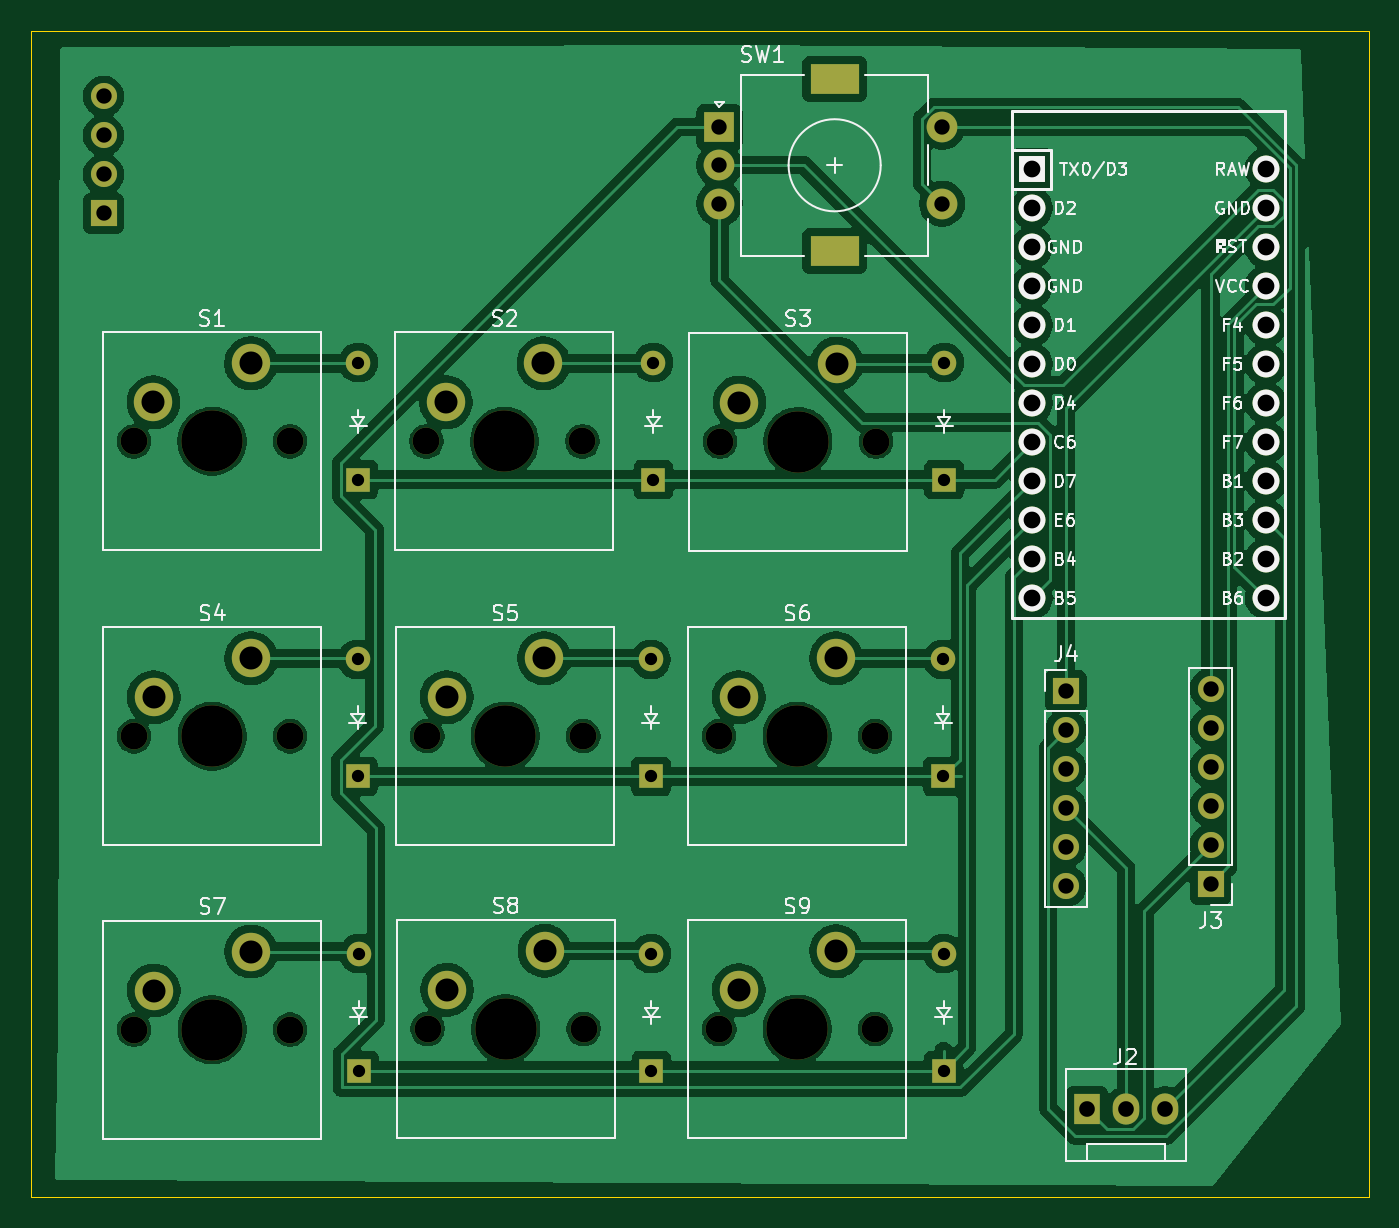
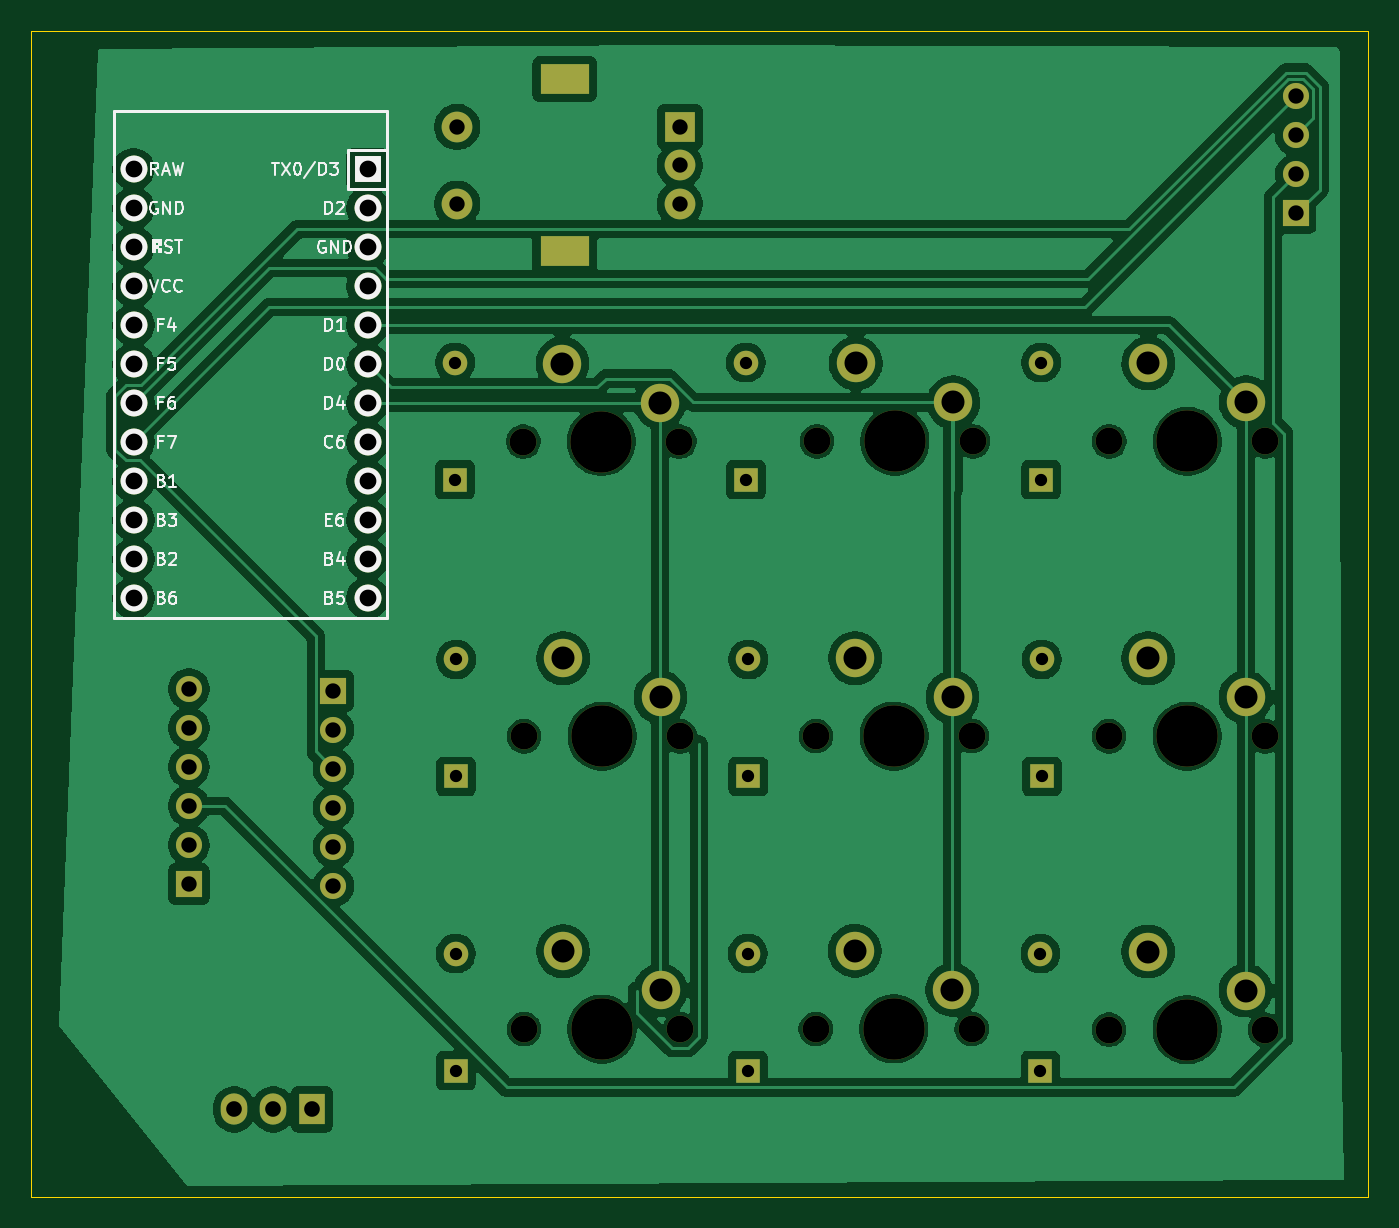
Circuit board: 11 layer files. Board 87.1 x 76.0 mm.
- bottom_copper: HackPad-B_Cu.gbr (185307 bytes)
- bottom_mask: HackPad-B_Mask.gbr (4687 bytes)
- paste: HackPad-B_Paste.gbr (465 bytes)
- bottom_silk: HackPad-B_Silkscreen.gbr (32017 bytes)
- outline: HackPad-Edge_Cuts.gbr (630 bytes)
- top_copper: HackPad-F_Cu.gbr (188390 bytes)
- top_mask: HackPad-F_Mask.gbr (4687 bytes)
- paste: HackPad-F_Paste.gbr (465 bytes)
- top_silk: HackPad-F_Silkscreen.gbr (60391 bytes)
- drill: HackPad-NPTH.drl (910 bytes)
- drill: HackPad-PTH.drl (2246 bytes)

=== bottom_copper: HackPad-B_Cu.gbr (185307 bytes, source omitted) ===
=== bottom_mask: HackPad-B_Mask.gbr ===
%TF.GenerationSoftware,KiCad,Pcbnew,9.0.3*%
%TF.CreationDate,2026-08-02T02:37:07-04:00*%
%TF.ProjectId,HackPad,4861636b-5061-4642-9e6b-696361645f70,rev?*%
%TF.SameCoordinates,Original*%
%TF.FileFunction,Soldermask,Bot*%
%TF.FilePolarity,Negative*%
%FSLAX46Y46*%
G04 Gerber Fmt 4.6, Leading zero omitted, Abs format (unit mm)*
G04 Created by KiCad (PCBNEW 9.0.3) date 2026-08-02 02:37:07*
%MOMM*%
%LPD*%
G01*
G04 APERTURE LIST*
%ADD10R,1.600000X1.600000*%
%ADD11O,1.600000X1.600000*%
%ADD12R,1.700000X1.700000*%
%ADD13O,1.700000X1.700000*%
%ADD14C,1.750000*%
%ADD15C,4.000000*%
%ADD16C,2.500000*%
%ADD17C,1.700000*%
%ADD18R,1.752600X1.752600*%
%ADD19C,1.752600*%
%ADD20R,2.000000X2.000000*%
%ADD21C,2.000000*%
%ADD22R,3.200000X2.000000*%
%ADD23R,1.730000X2.030000*%
%ADD24O,1.730000X2.030000*%
G04 APERTURE END LIST*
D10*
%TO.C,D9*%
X170086000Y-119512174D03*
D11*
X170086000Y-111892174D03*
%TD*%
D12*
%TO.C,J1*%
X115385000Y-63695000D03*
D13*
X115385000Y-61155000D03*
X115385000Y-58615000D03*
X115385000Y-56075000D03*
%TD*%
D14*
%TO.C,S7*%
X117376000Y-116847174D03*
D15*
X122456000Y-116847174D03*
D14*
X127536000Y-116847174D03*
D16*
X118646000Y-114307174D03*
X124996000Y-111767174D03*
%TD*%
D10*
%TO.C,D4*%
X131926000Y-100362174D03*
D11*
X131926000Y-92742174D03*
%TD*%
D10*
%TO.C,D5*%
X151026000Y-100362174D03*
D11*
X151026000Y-92742174D03*
%TD*%
D10*
%TO.C,D8*%
X151066000Y-119512174D03*
D11*
X151066000Y-111892174D03*
%TD*%
D14*
%TO.C,S6*%
X155476000Y-97747174D03*
D15*
X160556000Y-97747174D03*
D14*
X165636000Y-97747174D03*
D16*
X156746000Y-95207174D03*
X163096000Y-92667174D03*
%TD*%
D10*
%TO.C,D7*%
X132006000Y-119512174D03*
D11*
X132006000Y-111892174D03*
%TD*%
D12*
%TO.C,J3*%
X187475000Y-107365000D03*
D17*
X187475000Y-104825000D03*
X187475000Y-102285000D03*
X187475000Y-99745000D03*
X187475000Y-97205000D03*
X187475000Y-94665000D03*
%TD*%
D18*
%TO.C,U1*%
X175835000Y-60815000D03*
D19*
X175835000Y-63355000D03*
X175835000Y-65895000D03*
X175835000Y-68435000D03*
X175835000Y-70975000D03*
X175835000Y-73515000D03*
X175835000Y-76055000D03*
X175835000Y-78595000D03*
X175835000Y-81135000D03*
X175835000Y-83675000D03*
X175835000Y-86215000D03*
X175835000Y-88755000D03*
X191075000Y-88755000D03*
X191075000Y-86215000D03*
X191075000Y-83675000D03*
X191075000Y-81135000D03*
X191075000Y-78595000D03*
X191075000Y-76055000D03*
X191075000Y-73515000D03*
X191075000Y-70975000D03*
X191075000Y-68435000D03*
X191075000Y-65895000D03*
X191075000Y-63355000D03*
X191075000Y-60815000D03*
%TD*%
D14*
%TO.C,S4*%
X117376000Y-97747174D03*
D15*
X122456000Y-97747174D03*
D14*
X127536000Y-97747174D03*
D16*
X118646000Y-95207174D03*
X124996000Y-92667174D03*
%TD*%
D20*
%TO.C,SW1*%
X155495000Y-58055000D03*
D21*
X155495000Y-63055000D03*
X155495000Y-60555000D03*
D22*
X162995000Y-54955000D03*
X162995000Y-66155000D03*
D21*
X169995000Y-63055000D03*
X169995000Y-58055000D03*
%TD*%
D12*
%TO.C,J4*%
X178055000Y-94795000D03*
D17*
X178055000Y-97335000D03*
X178055000Y-99875000D03*
X178055000Y-102415000D03*
X178055000Y-104955000D03*
X178055000Y-107495000D03*
%TD*%
D14*
%TO.C,S1*%
X117361000Y-78537174D03*
D15*
X122441000Y-78537174D03*
D14*
X127521000Y-78537174D03*
D16*
X118631000Y-75997174D03*
X124981000Y-73457174D03*
%TD*%
D10*
%TO.C,D1*%
X131966000Y-81022174D03*
D11*
X131966000Y-73402174D03*
%TD*%
D10*
%TO.C,D3*%
X170136000Y-81022174D03*
D11*
X170136000Y-73402174D03*
%TD*%
D14*
%TO.C,S3*%
X155521000Y-78547174D03*
D15*
X160601000Y-78547174D03*
D14*
X165681000Y-78547174D03*
D16*
X156791000Y-76007174D03*
X163141000Y-73467174D03*
%TD*%
D14*
%TO.C,S8*%
X136481000Y-116797174D03*
D15*
X141561000Y-116797174D03*
D14*
X146641000Y-116797174D03*
D16*
X137751000Y-114257174D03*
X144101000Y-111717174D03*
%TD*%
D14*
%TO.C,S5*%
X136461000Y-97737174D03*
D15*
X141541000Y-97737174D03*
D14*
X146621000Y-97737174D03*
D16*
X137731000Y-95197174D03*
X144081000Y-92657174D03*
%TD*%
D14*
%TO.C,S9*%
X155481000Y-116822174D03*
D15*
X160561000Y-116822174D03*
D14*
X165641000Y-116822174D03*
D16*
X156751000Y-114282174D03*
X163101000Y-111742174D03*
%TD*%
D10*
%TO.C,D2*%
X151196000Y-81022174D03*
D11*
X151196000Y-73402174D03*
%TD*%
D10*
%TO.C,D6*%
X170056000Y-100362174D03*
D11*
X170056000Y-92742174D03*
%TD*%
D23*
%TO.C,J2*%
X179435000Y-122035000D03*
D24*
X181975000Y-122035000D03*
X184515000Y-122035000D03*
%TD*%
D14*
%TO.C,S2*%
X136411000Y-78537174D03*
D15*
X141491000Y-78537174D03*
D14*
X146571000Y-78537174D03*
D16*
X137681000Y-75997174D03*
X144031000Y-73457174D03*
%TD*%
M02*

=== paste: HackPad-B_Paste.gbr ===
%TF.GenerationSoftware,KiCad,Pcbnew,9.0.3*%
%TF.CreationDate,2026-08-02T02:37:07-04:00*%
%TF.ProjectId,HackPad,4861636b-5061-4642-9e6b-696361645f70,rev?*%
%TF.SameCoordinates,Original*%
%TF.FileFunction,Paste,Bot*%
%TF.FilePolarity,Positive*%
%FSLAX46Y46*%
G04 Gerber Fmt 4.6, Leading zero omitted, Abs format (unit mm)*
G04 Created by KiCad (PCBNEW 9.0.3) date 2026-08-02 02:37:07*
%MOMM*%
%LPD*%
G01*
G04 APERTURE LIST*
G04 APERTURE END LIST*
M02*

=== bottom_silk: HackPad-B_Silkscreen.gbr (32017 bytes, source omitted) ===
=== outline: HackPad-Edge_Cuts.gbr ===
%TF.GenerationSoftware,KiCad,Pcbnew,9.0.3*%
%TF.CreationDate,2026-08-02T02:37:07-04:00*%
%TF.ProjectId,HackPad,4861636b-5061-4642-9e6b-696361645f70,rev?*%
%TF.SameCoordinates,Original*%
%TF.FileFunction,Profile,NP*%
%FSLAX46Y46*%
G04 Gerber Fmt 4.6, Leading zero omitted, Abs format (unit mm)*
G04 Created by KiCad (PCBNEW 9.0.3) date 2026-08-02 02:37:07*
%MOMM*%
%LPD*%
G01*
G04 APERTURE LIST*
%TA.AperFunction,Profile*%
%ADD10C,0.050000*%
%TD*%
G04 APERTURE END LIST*
D10*
X110645000Y-51795000D02*
X197775000Y-51795000D01*
X197775000Y-127775000D01*
X110645000Y-127775000D01*
X110645000Y-51795000D01*
M02*

=== top_copper: HackPad-F_Cu.gbr (188390 bytes, source omitted) ===
=== top_mask: HackPad-F_Mask.gbr ===
%TF.GenerationSoftware,KiCad,Pcbnew,9.0.3*%
%TF.CreationDate,2026-08-02T02:37:07-04:00*%
%TF.ProjectId,HackPad,4861636b-5061-4642-9e6b-696361645f70,rev?*%
%TF.SameCoordinates,Original*%
%TF.FileFunction,Soldermask,Top*%
%TF.FilePolarity,Negative*%
%FSLAX46Y46*%
G04 Gerber Fmt 4.6, Leading zero omitted, Abs format (unit mm)*
G04 Created by KiCad (PCBNEW 9.0.3) date 2026-08-02 02:37:07*
%MOMM*%
%LPD*%
G01*
G04 APERTURE LIST*
%ADD10R,1.600000X1.600000*%
%ADD11O,1.600000X1.600000*%
%ADD12R,1.700000X1.700000*%
%ADD13O,1.700000X1.700000*%
%ADD14C,1.750000*%
%ADD15C,4.000000*%
%ADD16C,2.500000*%
%ADD17C,1.700000*%
%ADD18R,1.752600X1.752600*%
%ADD19C,1.752600*%
%ADD20R,2.000000X2.000000*%
%ADD21C,2.000000*%
%ADD22R,3.200000X2.000000*%
%ADD23R,1.730000X2.030000*%
%ADD24O,1.730000X2.030000*%
G04 APERTURE END LIST*
D10*
%TO.C,D9*%
X170086000Y-119512174D03*
D11*
X170086000Y-111892174D03*
%TD*%
D12*
%TO.C,J1*%
X115385000Y-63695000D03*
D13*
X115385000Y-61155000D03*
X115385000Y-58615000D03*
X115385000Y-56075000D03*
%TD*%
D14*
%TO.C,S7*%
X117376000Y-116847174D03*
D15*
X122456000Y-116847174D03*
D14*
X127536000Y-116847174D03*
D16*
X118646000Y-114307174D03*
X124996000Y-111767174D03*
%TD*%
D10*
%TO.C,D4*%
X131926000Y-100362174D03*
D11*
X131926000Y-92742174D03*
%TD*%
D10*
%TO.C,D5*%
X151026000Y-100362174D03*
D11*
X151026000Y-92742174D03*
%TD*%
D10*
%TO.C,D8*%
X151066000Y-119512174D03*
D11*
X151066000Y-111892174D03*
%TD*%
D14*
%TO.C,S6*%
X155476000Y-97747174D03*
D15*
X160556000Y-97747174D03*
D14*
X165636000Y-97747174D03*
D16*
X156746000Y-95207174D03*
X163096000Y-92667174D03*
%TD*%
D10*
%TO.C,D7*%
X132006000Y-119512174D03*
D11*
X132006000Y-111892174D03*
%TD*%
D12*
%TO.C,J3*%
X187475000Y-107365000D03*
D17*
X187475000Y-104825000D03*
X187475000Y-102285000D03*
X187475000Y-99745000D03*
X187475000Y-97205000D03*
X187475000Y-94665000D03*
%TD*%
D18*
%TO.C,U1*%
X175835000Y-60815000D03*
D19*
X175835000Y-63355000D03*
X175835000Y-65895000D03*
X175835000Y-68435000D03*
X175835000Y-70975000D03*
X175835000Y-73515000D03*
X175835000Y-76055000D03*
X175835000Y-78595000D03*
X175835000Y-81135000D03*
X175835000Y-83675000D03*
X175835000Y-86215000D03*
X175835000Y-88755000D03*
X191075000Y-88755000D03*
X191075000Y-86215000D03*
X191075000Y-83675000D03*
X191075000Y-81135000D03*
X191075000Y-78595000D03*
X191075000Y-76055000D03*
X191075000Y-73515000D03*
X191075000Y-70975000D03*
X191075000Y-68435000D03*
X191075000Y-65895000D03*
X191075000Y-63355000D03*
X191075000Y-60815000D03*
%TD*%
D14*
%TO.C,S4*%
X117376000Y-97747174D03*
D15*
X122456000Y-97747174D03*
D14*
X127536000Y-97747174D03*
D16*
X118646000Y-95207174D03*
X124996000Y-92667174D03*
%TD*%
D20*
%TO.C,SW1*%
X155495000Y-58055000D03*
D21*
X155495000Y-63055000D03*
X155495000Y-60555000D03*
D22*
X162995000Y-54955000D03*
X162995000Y-66155000D03*
D21*
X169995000Y-63055000D03*
X169995000Y-58055000D03*
%TD*%
D12*
%TO.C,J4*%
X178055000Y-94795000D03*
D17*
X178055000Y-97335000D03*
X178055000Y-99875000D03*
X178055000Y-102415000D03*
X178055000Y-104955000D03*
X178055000Y-107495000D03*
%TD*%
D14*
%TO.C,S1*%
X117361000Y-78537174D03*
D15*
X122441000Y-78537174D03*
D14*
X127521000Y-78537174D03*
D16*
X118631000Y-75997174D03*
X124981000Y-73457174D03*
%TD*%
D10*
%TO.C,D1*%
X131966000Y-81022174D03*
D11*
X131966000Y-73402174D03*
%TD*%
D10*
%TO.C,D3*%
X170136000Y-81022174D03*
D11*
X170136000Y-73402174D03*
%TD*%
D14*
%TO.C,S3*%
X155521000Y-78547174D03*
D15*
X160601000Y-78547174D03*
D14*
X165681000Y-78547174D03*
D16*
X156791000Y-76007174D03*
X163141000Y-73467174D03*
%TD*%
D14*
%TO.C,S8*%
X136481000Y-116797174D03*
D15*
X141561000Y-116797174D03*
D14*
X146641000Y-116797174D03*
D16*
X137751000Y-114257174D03*
X144101000Y-111717174D03*
%TD*%
D14*
%TO.C,S5*%
X136461000Y-97737174D03*
D15*
X141541000Y-97737174D03*
D14*
X146621000Y-97737174D03*
D16*
X137731000Y-95197174D03*
X144081000Y-92657174D03*
%TD*%
D14*
%TO.C,S9*%
X155481000Y-116822174D03*
D15*
X160561000Y-116822174D03*
D14*
X165641000Y-116822174D03*
D16*
X156751000Y-114282174D03*
X163101000Y-111742174D03*
%TD*%
D10*
%TO.C,D2*%
X151196000Y-81022174D03*
D11*
X151196000Y-73402174D03*
%TD*%
D10*
%TO.C,D6*%
X170056000Y-100362174D03*
D11*
X170056000Y-92742174D03*
%TD*%
D23*
%TO.C,J2*%
X179435000Y-122035000D03*
D24*
X181975000Y-122035000D03*
X184515000Y-122035000D03*
%TD*%
D14*
%TO.C,S2*%
X136411000Y-78537174D03*
D15*
X141491000Y-78537174D03*
D14*
X146571000Y-78537174D03*
D16*
X137681000Y-75997174D03*
X144031000Y-73457174D03*
%TD*%
M02*

=== paste: HackPad-F_Paste.gbr ===
%TF.GenerationSoftware,KiCad,Pcbnew,9.0.3*%
%TF.CreationDate,2026-08-02T02:37:07-04:00*%
%TF.ProjectId,HackPad,4861636b-5061-4642-9e6b-696361645f70,rev?*%
%TF.SameCoordinates,Original*%
%TF.FileFunction,Paste,Top*%
%TF.FilePolarity,Positive*%
%FSLAX46Y46*%
G04 Gerber Fmt 4.6, Leading zero omitted, Abs format (unit mm)*
G04 Created by KiCad (PCBNEW 9.0.3) date 2026-08-02 02:37:07*
%MOMM*%
%LPD*%
G01*
G04 APERTURE LIST*
G04 APERTURE END LIST*
M02*

=== top_silk: HackPad-F_Silkscreen.gbr (60391 bytes, source omitted) ===
=== drill: HackPad-NPTH.drl ===
M48
; DRILL file {KiCad 9.0.3} date 2026-08-02T02:37:20-0400
; FORMAT={-:-/ absolute / metric / decimal}
; #@! TF.CreationDate,2026-08-02T02:37:20-04:00
; #@! TF.GenerationSoftware,Kicad,Pcbnew,9.0.3
; #@! TF.FileFunction,NonPlated,1,2,NPTH
FMAT,2
METRIC
; #@! TA.AperFunction,NonPlated,NPTH,ComponentDrill
T1C1.750
; #@! TA.AperFunction,NonPlated,NPTH,ComponentDrill
T2C4.000
%
G90
G05
T1
X117.361Y-78.537
X117.376Y-97.747
X117.376Y-116.847
X127.521Y-78.537
X127.536Y-97.747
X127.536Y-116.847
X136.411Y-78.537
X136.461Y-97.737
X136.481Y-116.797
X146.571Y-78.537
X146.621Y-97.737
X146.641Y-116.797
X155.476Y-97.747
X155.481Y-116.822
X155.521Y-78.547
X165.636Y-97.747
X165.641Y-116.822
X165.681Y-78.547
T2
X122.441Y-78.537
X122.456Y-97.747
X122.456Y-116.847
X141.491Y-78.537
X141.541Y-97.737
X141.561Y-116.797
X160.556Y-97.747
X160.561Y-116.822
X160.601Y-78.547
M30

=== drill: HackPad-PTH.drl ===
M48
; DRILL file {KiCad 9.0.3} date 2026-08-02T02:37:20-0400
; FORMAT={-:-/ absolute / metric / decimal}
; #@! TF.CreationDate,2026-08-02T02:37:20-04:00
; #@! TF.GenerationSoftware,Kicad,Pcbnew,9.0.3
; #@! TF.FileFunction,Plated,1,2,PTH
FMAT,2
METRIC
; #@! TA.AperFunction,Plated,PTH,ComponentDrill
T1C0.800
; #@! TA.AperFunction,Plated,PTH,ComponentDrill
T2C1.000
; #@! TA.AperFunction,Plated,PTH,ComponentDrill
T3C1.020
; #@! TA.AperFunction,Plated,PTH,ComponentDrill
T4C1.092
; #@! TA.AperFunction,Plated,PTH,ComponentDrill
T5C1.500
%
G90
G05
T1
X131.926Y-92.742
X131.926Y-100.362
X131.966Y-73.402
X131.966Y-81.022
X132.006Y-111.892
X132.006Y-119.512
X151.026Y-92.742
X151.026Y-100.362
X151.066Y-111.892
X151.066Y-119.512
X151.196Y-73.402
X151.196Y-81.022
X170.056Y-92.742
X170.056Y-100.362
X170.086Y-111.892
X170.086Y-119.512
X170.136Y-73.402
X170.136Y-81.022
T2
X115.385Y-56.075
X115.385Y-58.615
X115.385Y-61.155
X115.385Y-63.695
X155.495Y-58.055
X155.495Y-60.555
X155.495Y-63.055
X169.995Y-58.055
X169.995Y-63.055
X178.055Y-94.795
X178.055Y-97.335
X178.055Y-99.875
X178.055Y-102.415
X178.055Y-104.955
X178.055Y-107.495
X187.475Y-94.665
X187.475Y-97.205
X187.475Y-99.745
X187.475Y-102.285
X187.475Y-104.825
X187.475Y-107.365
T3
X179.435Y-122.035
X181.975Y-122.035
X184.515Y-122.035
T4
X175.835Y-60.815
X175.835Y-63.355
X175.835Y-65.895
X175.835Y-68.435
X175.835Y-70.975
X175.835Y-73.515
X175.835Y-76.055
X175.835Y-78.595
X175.835Y-81.135
X175.835Y-83.675
X175.835Y-86.215
X175.835Y-88.755
X191.075Y-60.815
X191.075Y-63.355
X191.075Y-65.895
X191.075Y-68.435
X191.075Y-70.975
X191.075Y-73.515
X191.075Y-76.055
X191.075Y-78.595
X191.075Y-81.135
X191.075Y-83.675
X191.075Y-86.215
X191.075Y-88.755
T5
X118.631Y-75.997
X118.646Y-95.207
X118.646Y-114.307
X124.981Y-73.457
X124.996Y-92.667
X124.996Y-111.767
X137.681Y-75.997
X137.731Y-95.197
X137.751Y-114.257
X144.031Y-73.457
X144.081Y-92.657
X144.101Y-111.717
X156.746Y-95.207
X156.751Y-114.282
X156.791Y-76.007
X163.096Y-92.667
X163.101Y-111.742
X163.141Y-73.467
T5
G00X162.345Y-54.955
M15
G01X163.645Y-54.955
M16
G05
G00X162.345Y-66.155
M15
G01X163.645Y-66.155
M16
G05
M30
